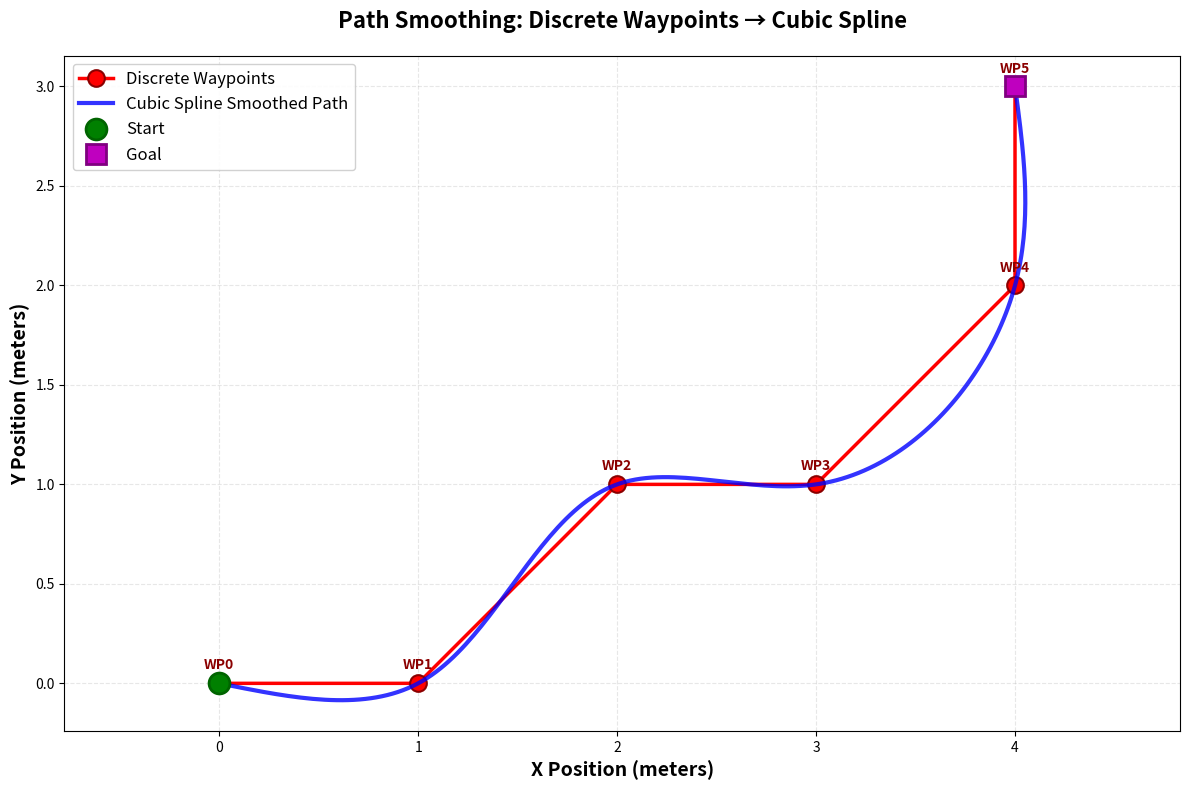
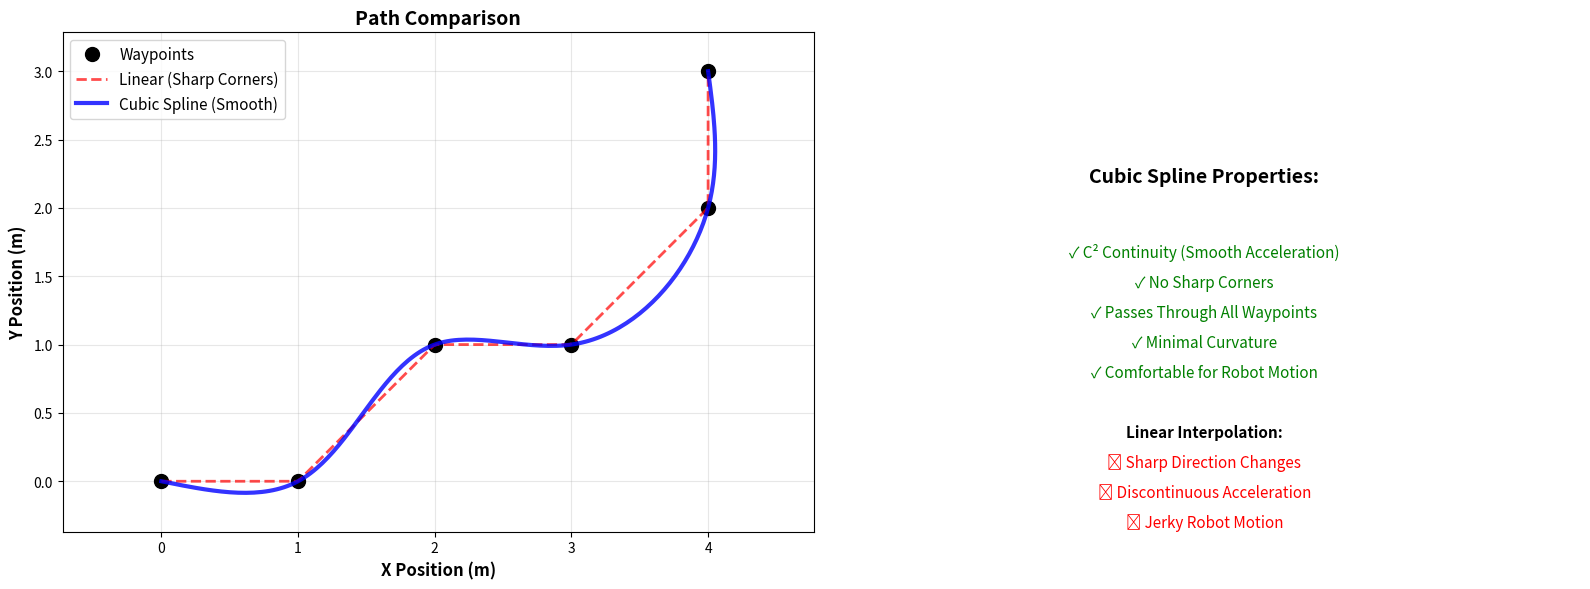

Recreate these plots in Python, in order.
#!/usr/bin/env python3
"""
Simple Path Comparison Visualization
Shows waypoints vs smoothed cubic spline path
"""

import numpy as np
import matplotlib.pyplot as plt
from scipy.interpolate import CubicSpline


def plot_path_comparison(waypoints, save_path='path_comparison.png'):
    """Generate beautiful path comparison plot"""
    
    # Convert waypoints to array
    waypoints = np.array(waypoints)
    
    # Generate smooth path using cubic splines
    distances = np.cumsum(np.sqrt(np.sum(np.diff(waypoints, axis=0)**2, axis=1)))
    distances = np.insert(distances, 0, 0)
    
    cs_x = CubicSpline(distances, waypoints[:, 0], bc_type='natural')
    cs_y = CubicSpline(distances, waypoints[:, 1], bc_type='natural')
    
    alpha = np.linspace(0, distances[-1], 200)
    smooth_x = cs_x(alpha)
    smooth_y = cs_y(alpha)
    
    # Create figure
    plt.figure(figsize=(12, 8))
    
    # Plot discrete waypoints
    plt.plot(waypoints[:, 0], waypoints[:, 1], 'ro-',
             label='Discrete Waypoints', markersize=12, linewidth=2.5,
             markeredgecolor='darkred', markeredgewidth=1.5)
    
    # Plot smooth cubic spline path
    plt.plot(smooth_x, smooth_y, 'b-',
             label='Cubic Spline Smoothed Path', linewidth=3, alpha=0.8)
    
    # Mark start and end
    plt.plot(waypoints[0, 0], waypoints[0, 1], 'go',
             markersize=15, label='Start', markeredgecolor='darkgreen',
             markeredgewidth=2)
    plt.plot(waypoints[-1, 0], waypoints[-1, 1], 'ms',
             markersize=15, label='Goal', markeredgecolor='purple',
             markeredgewidth=2)
    
    # Add waypoint labels
    for i, (x, y) in enumerate(waypoints):
        plt.annotate(f'WP{i}', (x, y), textcoords="offset points",
                    xytext=(0, 10), ha='center', fontsize=10,
                    fontweight='bold', color='darkred')
    
    # Styling
    plt.xlabel('X Position (meters)', fontsize=14, fontweight='bold')
    plt.ylabel('Y Position (meters)', fontsize=14, fontweight='bold')
    plt.title('Path Smoothing: Discrete Waypoints → Cubic Spline',
              fontsize=16, fontweight='bold', pad=20)
    plt.legend(fontsize=12, loc='best', framealpha=0.9)
    plt.grid(True, alpha=0.3, linestyle='--')
    plt.axis('equal')
    plt.tight_layout()
    
    # Save
    plt.savefig(save_path, dpi=300, bbox_inches='tight')
    print(f"✅ Saved plot: {save_path}")
    
    return plt


def plot_curvature_analysis(waypoints, save_path='curvature_analysis.png'):
    """Show why cubic splines are better - curvature comparison"""
    
    waypoints = np.array(waypoints)
    
    # Cubic spline
    distances = np.cumsum(np.sqrt(np.sum(np.diff(waypoints, axis=0)**2, axis=1)))
    distances = np.insert(distances, 0, 0)
    cs_x = CubicSpline(distances, waypoints[:, 0], bc_type='natural')
    cs_y = CubicSpline(distances, waypoints[:, 1], bc_type='natural')
    alpha = np.linspace(0, distances[-1], 200)
    smooth_x = cs_x(alpha)
    smooth_y = cs_y(alpha)
    
    # Linear interpolation
    linear_x = np.interp(alpha, distances, waypoints[:, 0])
    linear_y = np.interp(alpha, distances, waypoints[:, 1])
    
    # Create comparison
    fig, (ax1, ax2) = plt.subplots(1, 2, figsize=(16, 6))
    
    # Left: Path comparison
    ax1.plot(waypoints[:, 0], waypoints[:, 1], 'ko',
            markersize=10, label='Waypoints')
    ax1.plot(linear_x, linear_y, 'r--',
            linewidth=2, label='Linear (Sharp Corners)', alpha=0.7)
    ax1.plot(smooth_x, smooth_y, 'b-',
            linewidth=3, label='Cubic Spline (Smooth)', alpha=0.8)
    ax1.set_xlabel('X Position (m)', fontsize=12, fontweight='bold')
    ax1.set_ylabel('Y Position (m)', fontsize=12, fontweight='bold')
    ax1.set_title('Path Comparison', fontsize=14, fontweight='bold')
    ax1.legend(fontsize=11)
    ax1.grid(True, alpha=0.3)
    ax1.axis('equal')
    
    # Right: Smoothness comparison
    ax2.text(0.5, 0.7, 'Cubic Spline Properties:', ha='center',
            fontsize=14, fontweight='bold', transform=ax2.transAxes)
    
    properties = [
        '✓ C² Continuity (Smooth Acceleration)',
        '✓ No Sharp Corners',
        '✓ Passes Through All Waypoints',
        '✓ Minimal Curvature',
        '✓ Comfortable for Robot Motion',
        '',
        'Linear Interpolation:',
        '✗ Sharp Direction Changes',
        '✗ Discontinuous Acceleration',
        '✗ Jerky Robot Motion'
    ]
    
    y_pos = 0.55
    for prop in properties:
        color = 'green' if '✓' in prop else ('red' if '✗' in prop else 'black')
        weight = 'bold' if 'Linear' in prop or 'Cubic' in prop else 'normal'
        ax2.text(0.5, y_pos, prop, ha='center', fontsize=11,
                transform=ax2.transAxes, color=color, fontweight=weight)
        y_pos -= 0.06
    
    ax2.axis('off')
    
    plt.tight_layout()
    plt.savefig(save_path, dpi=300, bbox_inches='tight')
    print(f"✅ Saved plot: {save_path}")
    
    return fig


def generate_demo_plots():
    """Generate demo plots with sample waypoints"""
    
    # Sample waypoints (customize these!)
    waypoints = [
        (0.0, 0.0),
        (1.0, 0.0),
        (2.0, 1.0),
        (3.0, 1.0),
        (4.0, 2.0),
        (4.0, 3.0)
    ]
    
    print("\n" + "="*60)
    print("📊 GENERATING PATH VISUALIZATION PLOTS")
    print("="*60 + "\n")
    
    # Generate plots
    plot_path_comparison(waypoints, 'path_comparison.png')
    plot_curvature_analysis(waypoints, 'curvature_analysis.png')
    
    print("\n" + "="*60)
    print("✅ ALL PLOTS GENERATED SUCCESSFULLY!")
    print("="*60)
    print("\nFiles created:")
    print("  📄 path_comparison.png - Main path smoothing visualization")
    print("  📄 curvature_analysis.png - Why cubic splines are better")
    print("\n💡 Use these plots in your documentation and video!\n")
    
    # Show plots
    plt.show()


if __name__ == '__main__':
    generate_demo_plots()